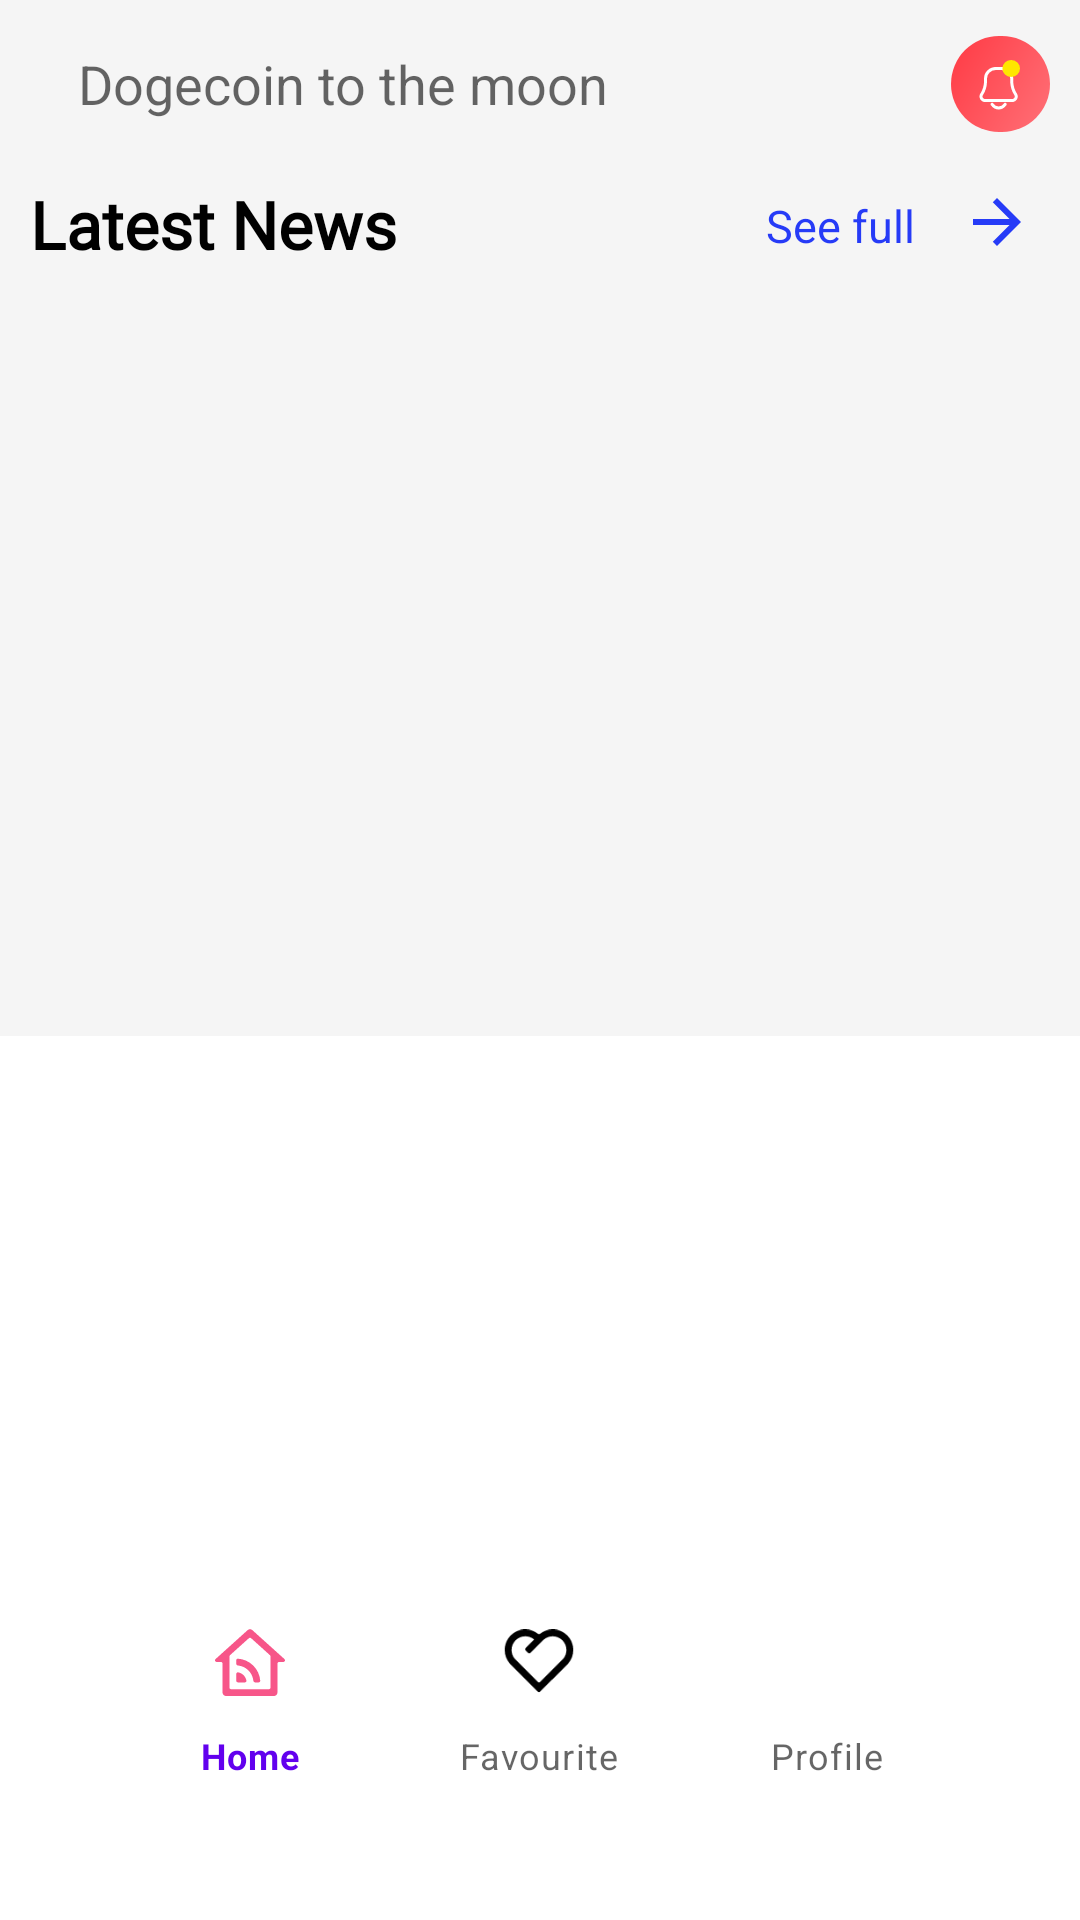

Layout XML and referenced resources for this Android screen:
<!-- AndroidManifest.xml: application theme Theme.NewsApplication -->
<!-- res/layout/activity_main.xml -->
<?xml version="1.0" encoding="utf-8"?>
<androidx.coordinatorlayout.widget.CoordinatorLayout xmlns:android="http://schemas.android.com/apk/res/android"
    xmlns:app="http://schemas.android.com/apk/res-auto"
    xmlns:tools="http://schemas.android.com/tools"
    android:layout_width="match_parent"
    android:layout_height="match_parent"
    app:behavior_hideable="true"
    app:behavior_peekHeight="@dimen/mrgn_0"
    tools:context=".MainActivity">

    <com.google.android.material.appbar.AppBarLayout
        android:id="@+id/appbarlayout"
        android:layout_width="match_parent"
        android:layout_height="wrap_content"
        android:theme="@style/Theme.AppCompat.Light">

        <com.google.android.material.appbar.CollapsingToolbarLayout
            android:id="@+id/toolbar_layout"
            android:layout_width="match_parent"
            android:layout_height="match_parent"
            app:contentScrim="@color/white"
            app:layout_scrollFlags="scroll|exitUntilCollapsed">

            <LinearLayout
                android:layout_width="match_parent"
                android:layout_height="wrap_content"
                android:layout_marginTop="@dimen/mrgn_50"
                app:layout_collapseMode="parallax"
                android:orientation="vertical">



                <LinearLayout
                    android:layout_width="match_parent"
                    android:layout_height="wrap_content"
                    android:orientation="horizontal">

                    <TextView
                        android:id="@+id/latest_news"
                        android:layout_width="@dimen/mrgn_0"
                        android:layout_height="wrap_content"
                        android:layout_marginLeft="@dimen/mrgn_10"
                        android:layout_marginTop="@dimen/mrgn_10"
                        android:layout_weight="0.8"
                        android:fontFamily="@font/new_york_small"
                        android:text="@string/latest_news"
                        android:textColor="@color/black"
                        android:textSize="@dimen/txt_22"
                        android:textStyle="bold" />

                    <TextView
                        android:layout_width="wrap_content"
                        android:layout_height="match_parent"
                        android:layout_marginTop="@dimen/mrgn_15"
                        android:layout_weight="0"
                        android:text="@string/see_full"
                        android:textColor="@color/color_seefull_text"
                        android:textSize="@dimen/txt_15" />

                    <ImageView
                        android:id="@+id/forwardArrow"
                        android:layout_width="wrap_content"
                        android:layout_height="wrap_content"
                        android:layout_marginTop="@dimen/mrgn_12"

                        android:layout_weight="0.1"
                        android:src="@drawable/ic_arrow_forward" />
                </LinearLayout>


                <LinearLayout
                    android:layout_width="match_parent"
                    android:layout_height="wrap_content"
                    android:orientation="horizontal">

                    <androidx.viewpager.widget.ViewPager
                        android:id="@+id/viewPagerID"
                        android:layout_width="match_parent"
                        android:layout_height="@dimen/ht_240"
                        android:layout_gravity="center"
                        android:layout_margin="@dimen/mrgn_8"
                        android:layout_marginTop="@dimen/mrgn_10" />


                </LinearLayout>

            </LinearLayout>

            <androidx.appcompat.widget.Toolbar
                android:id="@+id/tollbar"
                android:layout_width="match_parent"
                android:layout_height="@dimen/ht_50"
                android:visibility="visible"
                app:layout_collapseMode="pin">

                <RelativeLayout
                    android:layout_width="match_parent"
                    android:layout_height="match_parent"
                    android:layout_marginStart="@dimen/mrgn_10"
                    android:layout_marginEnd="@dimen/mrgn_10"
                    android:layout_marginTop="@dimen/mrgn_10"
                    android:orientation="horizontal">

                    <ImageView
                        android:layout_width="@dimen/wdth_33"
                        android:layout_height="@dimen/ht_36"
                        android:layout_alignParentRight="true"
                        android:src="@drawable/ic_bell_notification" />

                    <EditText
                        android:id="@+id/search_ET"
                        android:layout_width="@dimen/wdth_250"
                        android:layout_height="@dimen/ht_36"
                        android:background="@null"
                        android:hint="@string/dogecoin_to_the_moon"
                        android:imeOptions="actionSearch"
                        android:importantForAutofill="no"
                        android:inputType="text"
                        android:paddingLeft="@dimen/mrgn_10"
                        android:textColor="@color/black" />

                    <ImageView
                        android:layout_width="@dimen/ht_36"
                        android:layout_height="@dimen/ht_36"
                        android:layout_toRightOf="@id/search_ET"
                        android:padding="@dimen/mrgn_8"
                        android:src="@drawable/ic_search_icon" />


                </RelativeLayout>

            </androidx.appcompat.widget.Toolbar>

        </com.google.android.material.appbar.CollapsingToolbarLayout>


    </com.google.android.material.appbar.AppBarLayout>

    <include layout="@layout/contentlayout" />

    <com.google.android.material.bottomnavigation.BottomNavigationView
        android:id="@+id/bottomNav"
        android:layout_width="@dimen/wdth_289"
        android:layout_height="@dimen/ht_66"
        android:layout_gravity="center|bottom"
        android:layout_marginBottom="@dimen/mrgn_40"
        android:background="@drawable/ic_bottom_nav_bg1"
        android:scrollIndicators="left"
        app:itemIconTint="@drawable/bottom_nav_item_color"
        app:menu="@menu/bottom_nav_menu" />


</androidx.coordinatorlayout.widget.CoordinatorLayout>
<!-- res/layout/contentlayout.xml (included above) -->
<?xml version="1.0" encoding="utf-8"?>
<LinearLayout xmlns:android="http://schemas.android.com/apk/res/android"
    xmlns:app="http://schemas.android.com/apk/res-auto"
    android:layout_width="match_parent"
    android:layout_height="wrap_content"
    android:orientation="vertical"
    android:layout_margin="@dimen/tab_spacing_half"
    app:layout_behavior="@string/appbar_scrolling_view_behavior">



        <com.google.android.material.tabs.TabLayout
            android:id="@+id/tabs"
            android:layout_width="match_parent"
            android:layout_height="@dimen/ht_35"
            app:tabBackground="@drawable/tab_select_background"

            app:tabGravity="fill"
            app:tabIndicatorHeight="@dimen/mrgn_0"
            app:tabPaddingStart="@dimen/mrgn_20"
            app:tabPaddingEnd="@dimen/mrgn_20"
            android:fillViewport="false"
            app:tabMode="scrollable"
            app:tabSelectedTextColor="@color/white"
            app:tabTextAppearance="@style/TextAppearance"
            app:tabTextColor="@color/black" />


    <androidx.viewpager.widget.ViewPager
        android:id="@+id/tabviewPager"
        android:layout_width="match_parent"
        android:layout_height="wrap_content" />


</LinearLayout>
<!-- resources referenced by this layout -->
<resources>
  <color name="black">#FF000000</color>
  <color name="color_seefull_text">#263bf7</color>
  <color name="white">#FFFFFFFF</color>
  <dimen name="ht_240">240dp</dimen>
  <dimen name="ht_35">35dp</dimen>
  <dimen name="ht_36">36dp</dimen>
  <dimen name="ht_50">50dp</dimen>
  <dimen name="ht_66">66dp</dimen>
  <dimen name="mrgn_0">0dp</dimen>
  <dimen name="mrgn_10">10dp</dimen>
  <dimen name="mrgn_12">12dp</dimen>
  <dimen name="mrgn_15">15dp</dimen>
  <dimen name="mrgn_20">20dp</dimen>
  <dimen name="mrgn_40">40dp</dimen>
  <dimen name="mrgn_50">50dp</dimen>
  <dimen name="mrgn_8">8dp</dimen>
  <dimen name="tab_spacing_half">5dp</dimen>
  <dimen name="txt_15">15sp</dimen>
  <dimen name="txt_22">22sp</dimen>
  <dimen name="wdth_250">250dp</dimen>
  <dimen name="wdth_289">289dp</dimen>
  <dimen name="wdth_33">33dp</dimen>
  <!-- drawable bottom_nav_item_color (drawable) -->
  <?xml version="1.0" encoding="utf-8"?>
  <selector xmlns:android="http://schemas.android.com/apk/res/android">
  <item android:state_checked="true" android:color="#f75689"/>
      <item android:color="@color/black"/>
  </selector>
  <!-- drawable ic_arrow_forward (drawable) -->
  <vector android:autoMirrored="true" android:height="24dp"
      android:tint="#263bf7" android:viewportHeight="24"
      android:viewportWidth="24" android:width="24dp" xmlns:android="http://schemas.android.com/apk/res/android">
      <path android:fillColor="@android:color/white" android:pathData="M12,4l-1.41,1.41L16.17,11H4v2h12.17l-5.58,5.59L12,20l8,-8z"/>
  </vector>
  <!-- drawable tab_select_background (drawable) -->
  <?xml version="1.0" encoding="utf-8"?>
  <selector xmlns:android="http://schemas.android.com/apk/res/android"
      android:variablePadding="true" >
  <item android:drawable="@drawable/ic_tab_select_bg"  android:state_selected="true"/>
      <item android:drawable="@drawable/ic_tab_unselect_bg" android:state_selected="false"/>
  </selector>
  <string name="dogecoin_to_the_moon">Dogecoin to the moon</string>
  <string name="latest_news">Latest News</string>
  <string name="see_full">See full</string>
  <style name="TextAppearance" parent="TextAppearance.Material3.LabelSmall">
          <item name="android:textSize">8sp</item>
      </style>
  <!-- drawable ic_tab_select_bg (drawable) -->
  <?xml version="1.0" encoding="utf-8"?>
  <layer-list xmlns:android="http://schemas.android.com/apk/res/android">
  
    <item
        android:bottom="3dp"
        android:end="3dp"
        android:start="3dp"
        android:top="3dp">
      <shape android:shape="rectangle">
  
        <corners android:radius="100dp" />
        <stroke
            android:width="1dp"
            android:color="@color/white" />
  
        <solid android:color="#FF3A44" />
  
      </shape>
  
    </item>
  
  
  </layer-list>
  <!-- drawable ic_tab_unselect_bg (drawable) -->
  <?xml version="1.0" encoding="utf-8"?>
  <layer-list xmlns:android="http://schemas.android.com/apk/res/android">
  
      <item
          android:bottom="3dp"
          android:end="3dp"
          android:start="3dp"
          android:top="3dp">
          <shape android:shape="rectangle">
  
              <corners android:radius="100dp" />
              <stroke
                  android:width="1dp"
                  android:color="@color/white" />
  
              <solid android:color="@color/white" />
  
          </shape>
  
      </item>
  
  
  </layer-list>
  <color name="purple_500">#FF6200EE</color>
  <color name="purple_700">#FF3700B3</color>
  <color name="teal_200">#FF03DAC5</color>
  <color name="teal_700">#FF018786</color>
</resources>
